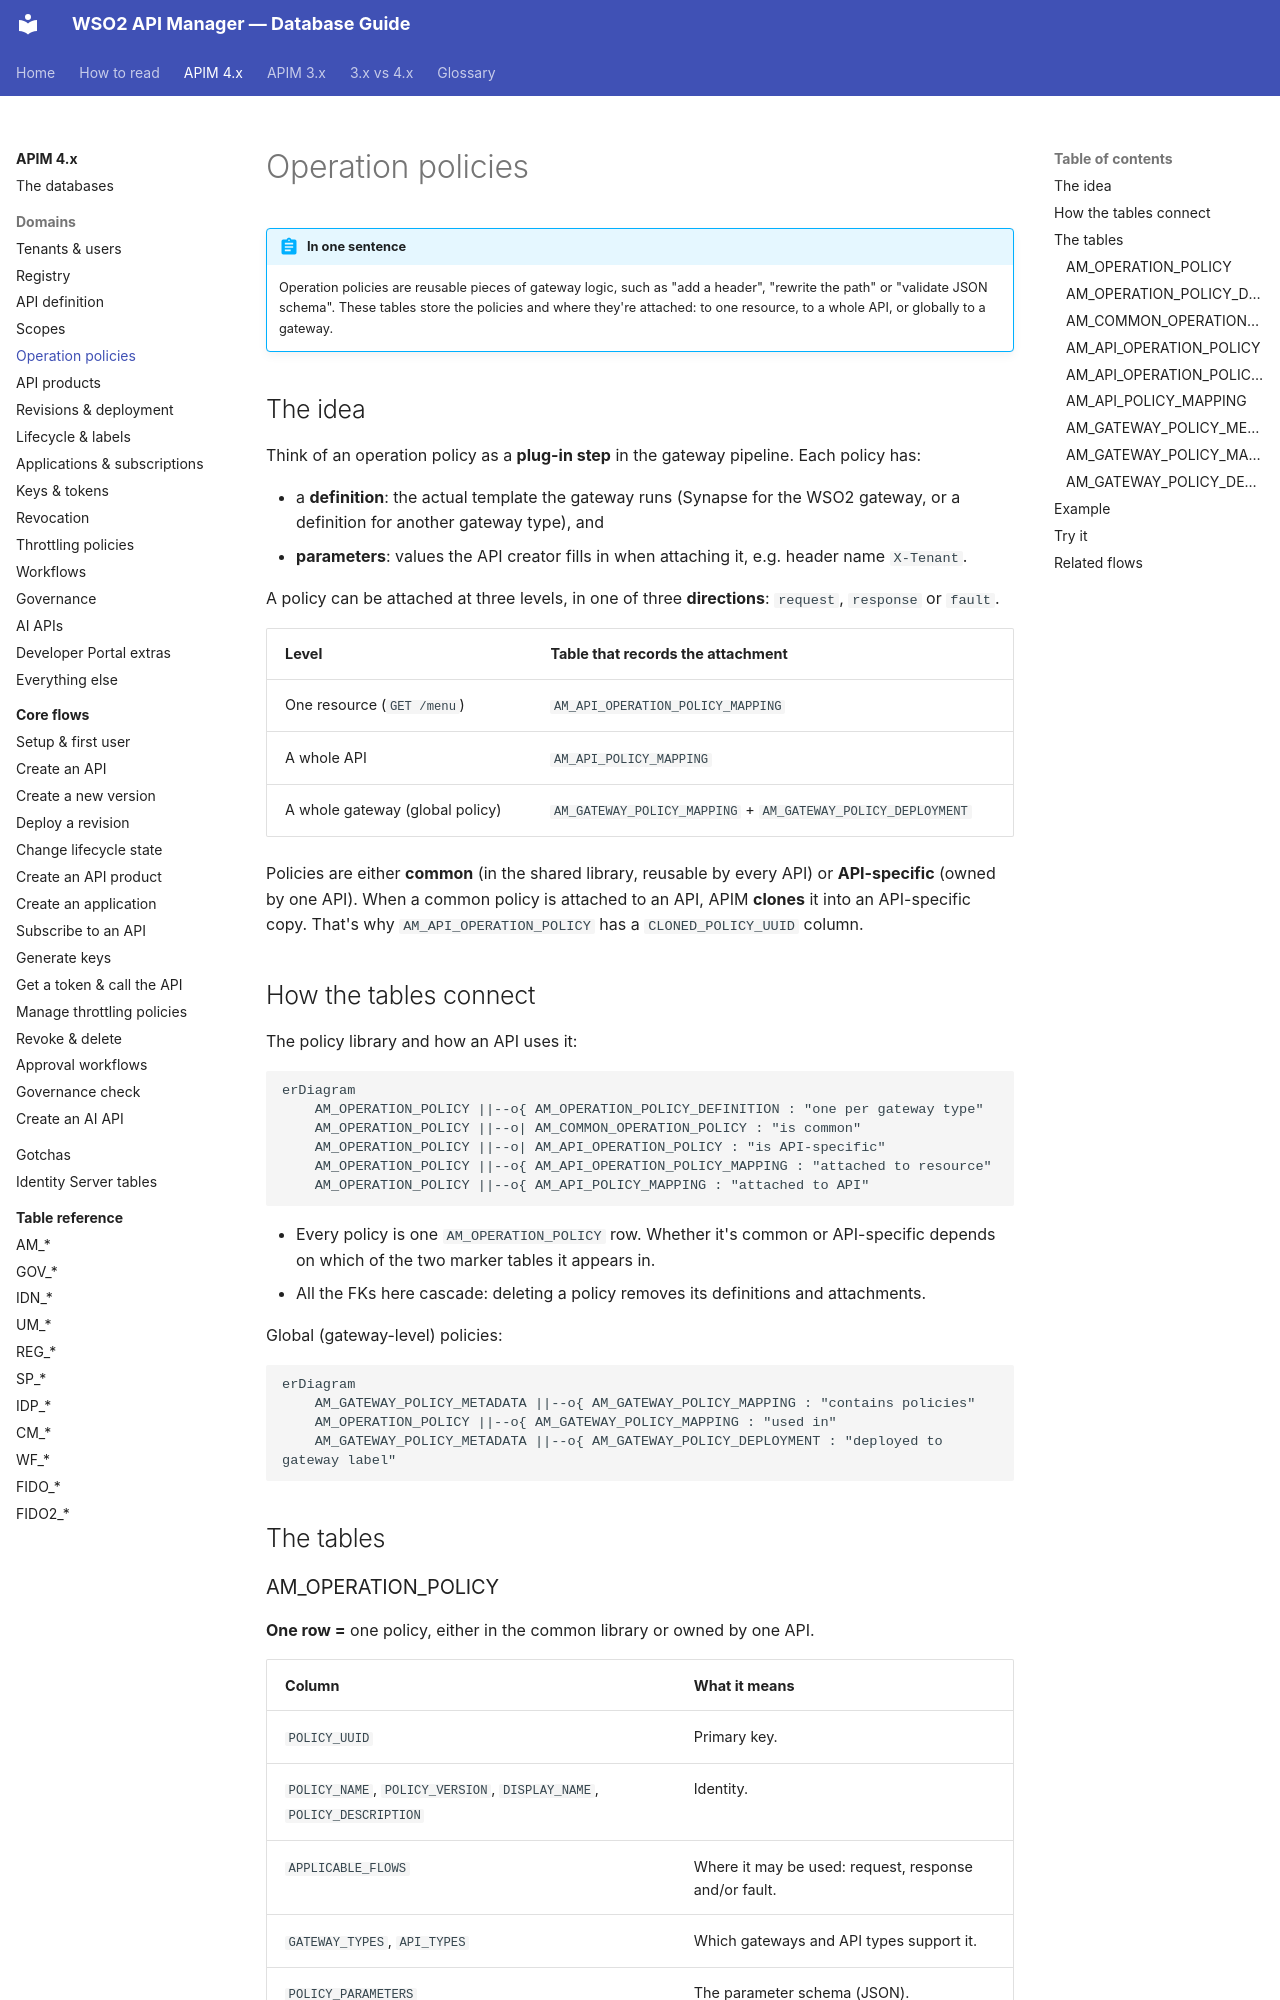

repository: SaviNimz/apim-db-docs · page: apim-4/domains/operation-policies/index.html · generator: mkdocs

# Operation policies

!!! abstract "In one sentence"
    Operation policies are reusable pieces of gateway logic, such as "add a header", "rewrite the path" or "validate JSON schema". These tables store the policies and where they're attached: to one resource, to a whole API, or globally to a gateway.

## The idea

Think of an operation policy as a **plug-in step** in the gateway pipeline. Each policy has:

- a **definition**: the actual template the gateway runs (Synapse for the WSO2 gateway, or a definition for another gateway type), and
- **parameters**: values the API creator fills in when attaching it, e.g. header name `X-Tenant`.

A policy can be attached at three levels, in one of three **directions**: `request`, `response` or `fault`.

| Level | Table that records the attachment |
|---|---|
| One resource (`GET /menu`) | `AM_API_OPERATION_POLICY_MAPPING` |
| A whole API | `AM_API_POLICY_MAPPING` |
| A whole gateway (global policy) | `AM_GATEWAY_POLICY_MAPPING` + `AM_GATEWAY_POLICY_DEPLOYMENT` |

Policies are either **common** (in the shared library, reusable by every API) or **API-specific** (owned by one API). When a common policy is attached to an API, APIM **clones** it into an API-specific copy. That's why `AM_API_OPERATION_POLICY` has a `CLONED_POLICY_UUID` column.

## How the tables connect

The policy library and how an API uses it:

```mermaid
erDiagram
    AM_OPERATION_POLICY ||--o{ AM_OPERATION_POLICY_DEFINITION : "one per gateway type"
    AM_OPERATION_POLICY ||--o| AM_COMMON_OPERATION_POLICY : "is common"
    AM_OPERATION_POLICY ||--o| AM_API_OPERATION_POLICY : "is API-specific"
    AM_OPERATION_POLICY ||--o{ AM_API_OPERATION_POLICY_MAPPING : "attached to resource"
    AM_OPERATION_POLICY ||--o{ AM_API_POLICY_MAPPING : "attached to API"
```

- Every policy is one `AM_OPERATION_POLICY` row. Whether it's common or API-specific depends on which of the two marker tables it appears in.
- All the FKs here cascade: deleting a policy removes its definitions and attachments.

Global (gateway-level) policies:

```mermaid
erDiagram
    AM_GATEWAY_POLICY_METADATA ||--o{ AM_GATEWAY_POLICY_MAPPING : "contains policies"
    AM_OPERATION_POLICY ||--o{ AM_GATEWAY_POLICY_MAPPING : "used in"
    AM_GATEWAY_POLICY_METADATA ||--o{ AM_GATEWAY_POLICY_DEPLOYMENT : "deployed to gateway label"
```

## The tables
